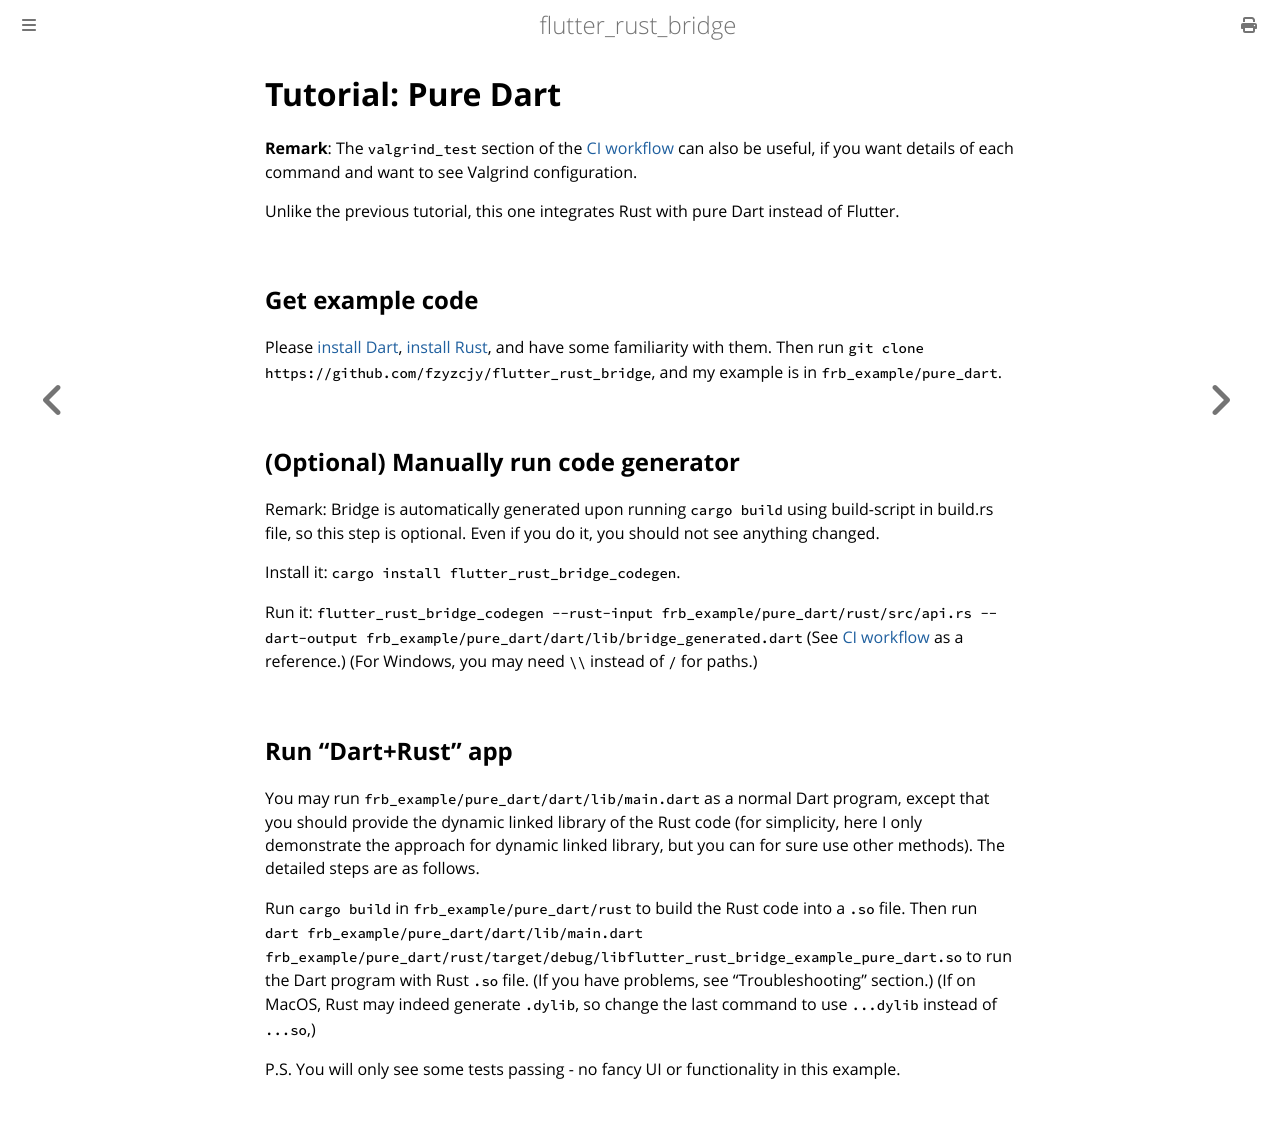

repository: fzyzcjy/flutter_rust_bridge · page: v1/tutorial_pure_dart.html · generator: docusaurus

# Tutorial: Pure Dart

**Remark**: The `valgrind_test` section of the [CI workflow](https://github.com/fzyzcjy/flutter_rust_bridge/blob/master/.github/workflows/test.yaml) can also be useful, if you want details of each command and want to see Valgrind configuration.

Unlike the previous tutorial, this one integrates Rust with pure Dart instead of Flutter.

### Get example code

Please [install Dart](https://dart.dev/get-dart), [install Rust](https://www.rust-lang.org/learn/get-started), and have some familiarity with them. Then run `git clone https://github.com/fzyzcjy/flutter_rust_bridge`, and my example is in `frb_example/pure_dart`.

### (Optional) Run code generator

Remark: I have generated the source code already (in quickstart), so this step is optional. Even if you do it, you should not see anything changed.

Install it: `cargo install flutter_rust_bridge_codegen`.

Run it: `flutter_rust_bridge_codegen --rust-input frb_example/pure_dart/rust/src/api.rs --dart-output frb_example/pure_dart/dart/lib/bridge_generated.dart` (See [CI workflow](https://github.com/fzyzcjy/flutter_rust_bridge/blob/master/.github/workflows/codegen.yml) as a reference.) (For Windows, you may need `\\` instead of `/` for paths.)

### Run "Dart+Rust" app

You may run `frb_example/pure_dart/dart/lib/main.dart` as a normal Dart program, except that you should provide the dynamic linked library of the Rust code (for simplicity, here I only demonstrate the approach for dynamic linked library, but you can for sure use other methods). The detailed steps are as follows.

Run `cargo build` in `frb_example/pure_dart/rust` to build the Rust code into a `.so` file. Then run `dart frb_example/pure_dart/dart/lib/main.dart frb_example/pure_dart/rust/target/debug/libflutter_rust_bridge_example.so ` to run the Dart program with Rust `.so` file. (If you have problems, see "Troubleshooting" section.)  (If on MacOS, Rust may indeed generate `.dylib`, so change the last command to use `...dylib` instead of `...so`,)

P.S. You will only see some tests passing - no fancy UI or functionality in this example.
